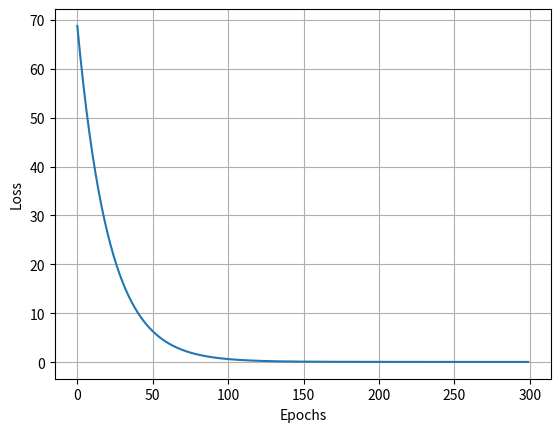

Reproduce this figure in Python.
import numpy as np
import matplotlib.pyplot as plt

def predict(x, weights, bias):
    return x * weights + bias


def MSE(y_true, y_pred):
    return np.mean((y_true - y_pred) ** 2)


def gradient_w(x, y_true, y_pred):
    dw = -2 * np.mean(x * (y_true - y_pred))
    return dw


def gradient_b(x, y_true, y_pred):
    db = -2 * np.mean(y_true - y_pred)
    return db


def train(x, y, learning_rate, epochs):
    loss_history = []

    w = 0.0
    b = 0.0

    for i in range(epochs):
        y_prediction = predict(x, w, b)

        loss = MSE(y, y_prediction)

        dw = gradient_w(x, y, y_prediction)
        db = gradient_b(x, y, y_prediction)

        w = w - learning_rate * dw
        b = b - learning_rate * db

        print(f"Эпоха {i + 1} -> Loss: {loss:.4f} | w: {w:.4f} | b: {b:.4f}")
        loss_history.append(loss)

    return loss_history


def main():
    x = np.array([1, 2, 3, 4, 5])
    y = np.array([2.5, 5, 7.5, 10, 12.5])

    loss_history = train(x, y, learning_rate = 0.001, epochs = 300)

    plt.plot(loss_history)
    plt.xlabel("Epochs")
    plt.ylabel("Loss")
    plt.grid()
    plt.show()


if __name__ == "__main__":
    main()
